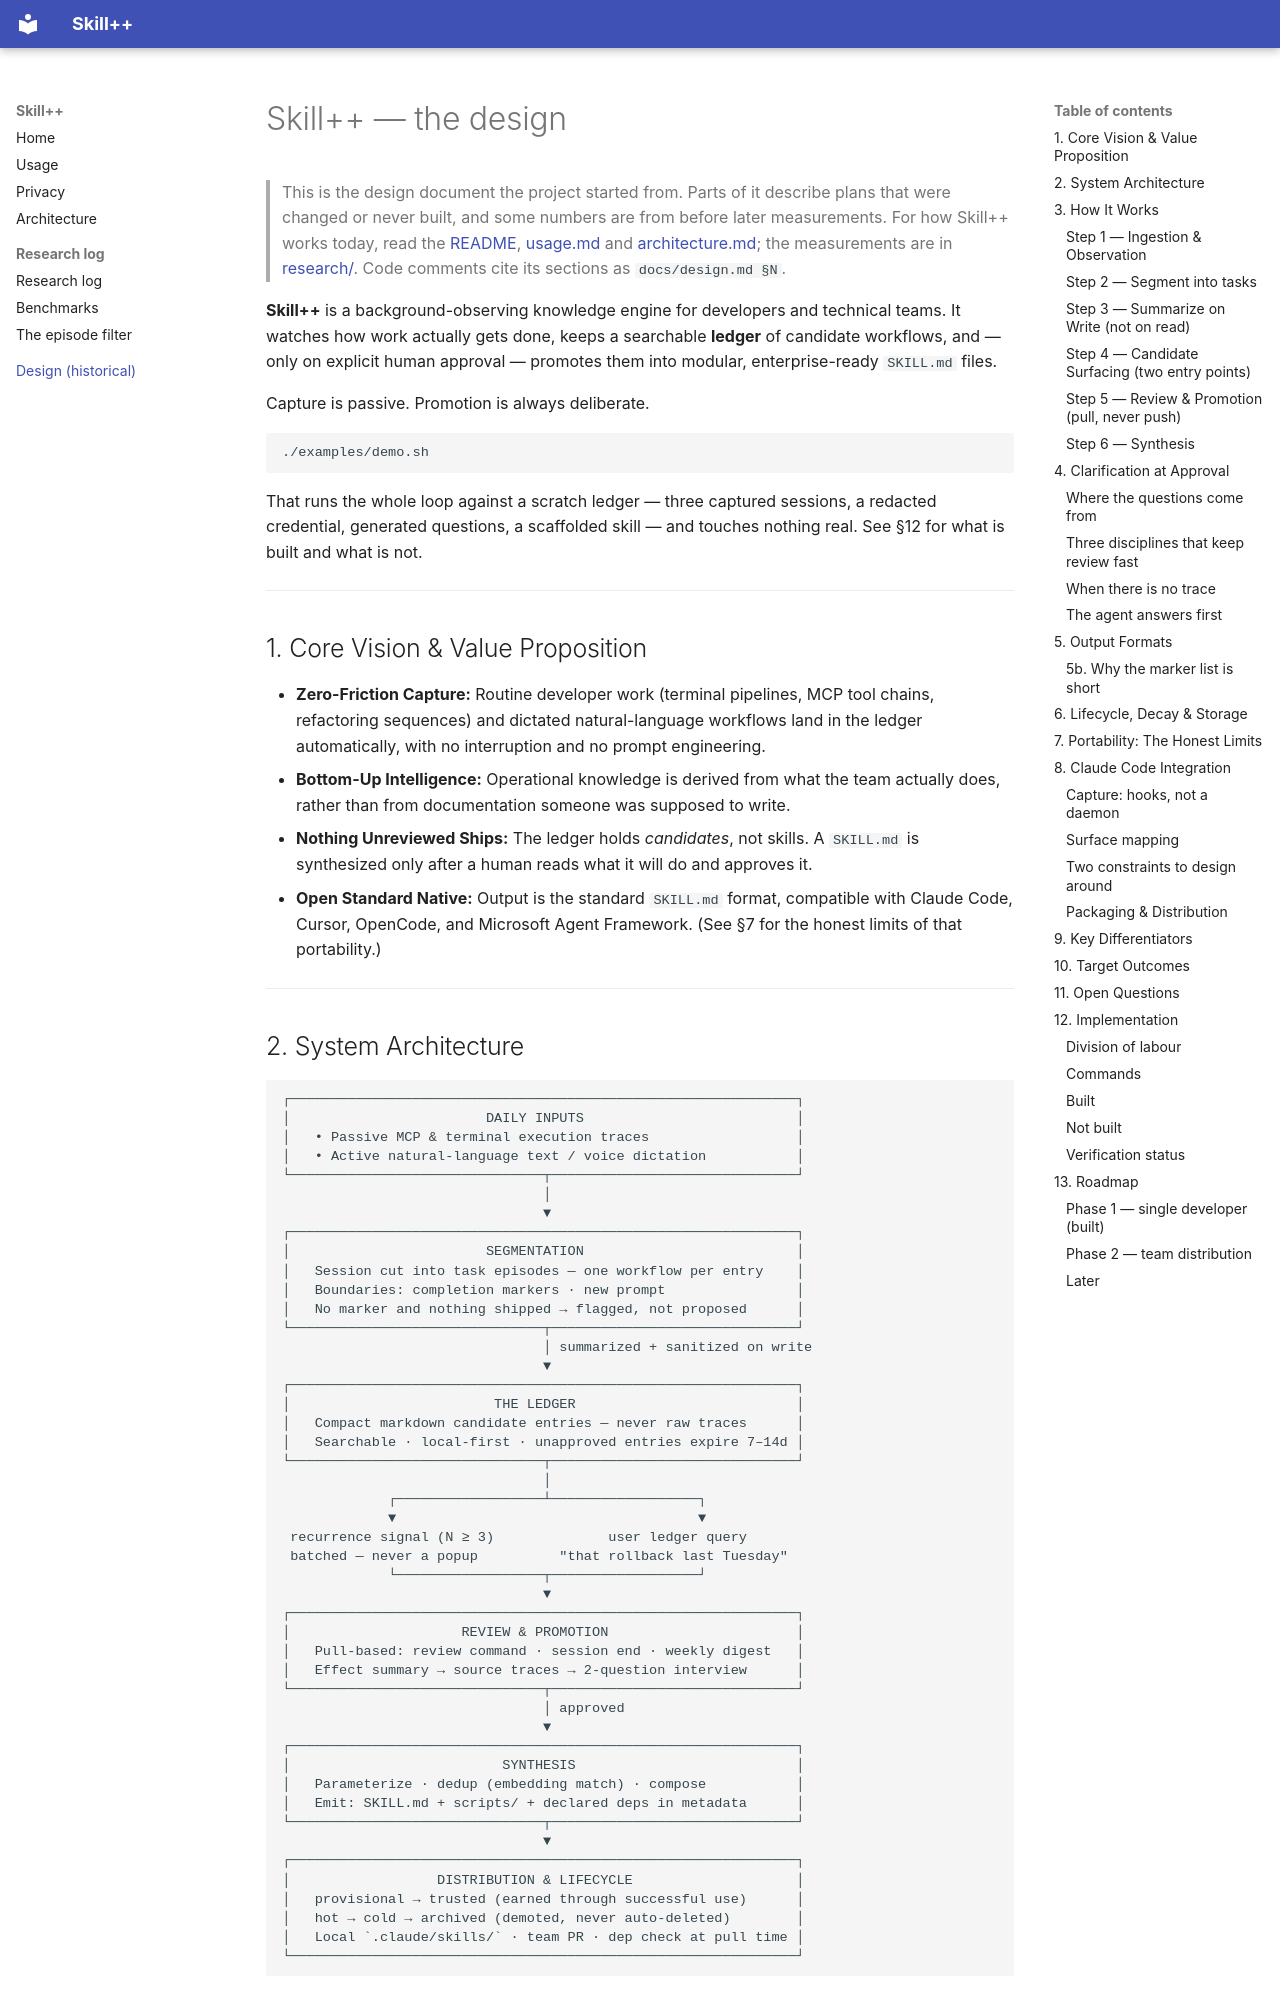

repository: skill-plus-plus-org/skill-plus-plus · page: design/index.html · generator: mkdocs

# Skill++ — the design

> This is the design document the project started from. Parts of it describe
> plans that were changed or never built, and some numbers are from before
> later measurements. For how Skill++ works today, read the
> [README](../README.md), [usage.md](usage.md) and
> [architecture.md](architecture.md); the measurements are in
> [research/](research/). Code comments cite its sections as
> `docs/design.md §N`.

**Skill++** is a background-observing knowledge engine for developers and technical teams. It watches how work actually gets done, keeps a searchable **ledger** of candidate workflows, and — only on explicit human approval — promotes them into modular, enterprise-ready `SKILL.md` files.

Capture is passive. Promotion is always deliberate.

```bash
./examples/demo.sh
```

That runs the whole loop against a scratch ledger — three captured sessions, a
redacted credential, generated questions, a scaffolded skill — and touches
nothing real. See §12 for what is built and what is not.

---

## 1. Core Vision & Value Proposition

* **Zero-Friction Capture:** Routine developer work (terminal pipelines, MCP tool chains, refactoring sequences) and dictated natural-language workflows land in the ledger automatically, with no interruption and no prompt engineering.
* **Bottom-Up Intelligence:** Operational knowledge is derived from what the team actually does, rather than from documentation someone was supposed to write.
* **Nothing Unreviewed Ships:** The ledger holds *candidates*, not skills. A `SKILL.md` is synthesized only after a human reads what it will do and approves it.
* **Open Standard Native:** Output is the standard `SKILL.md` format, compatible with Claude Code, Cursor, OpenCode, and Microsoft Agent Framework. (See §7 for the honest limits of that portability.)

---
